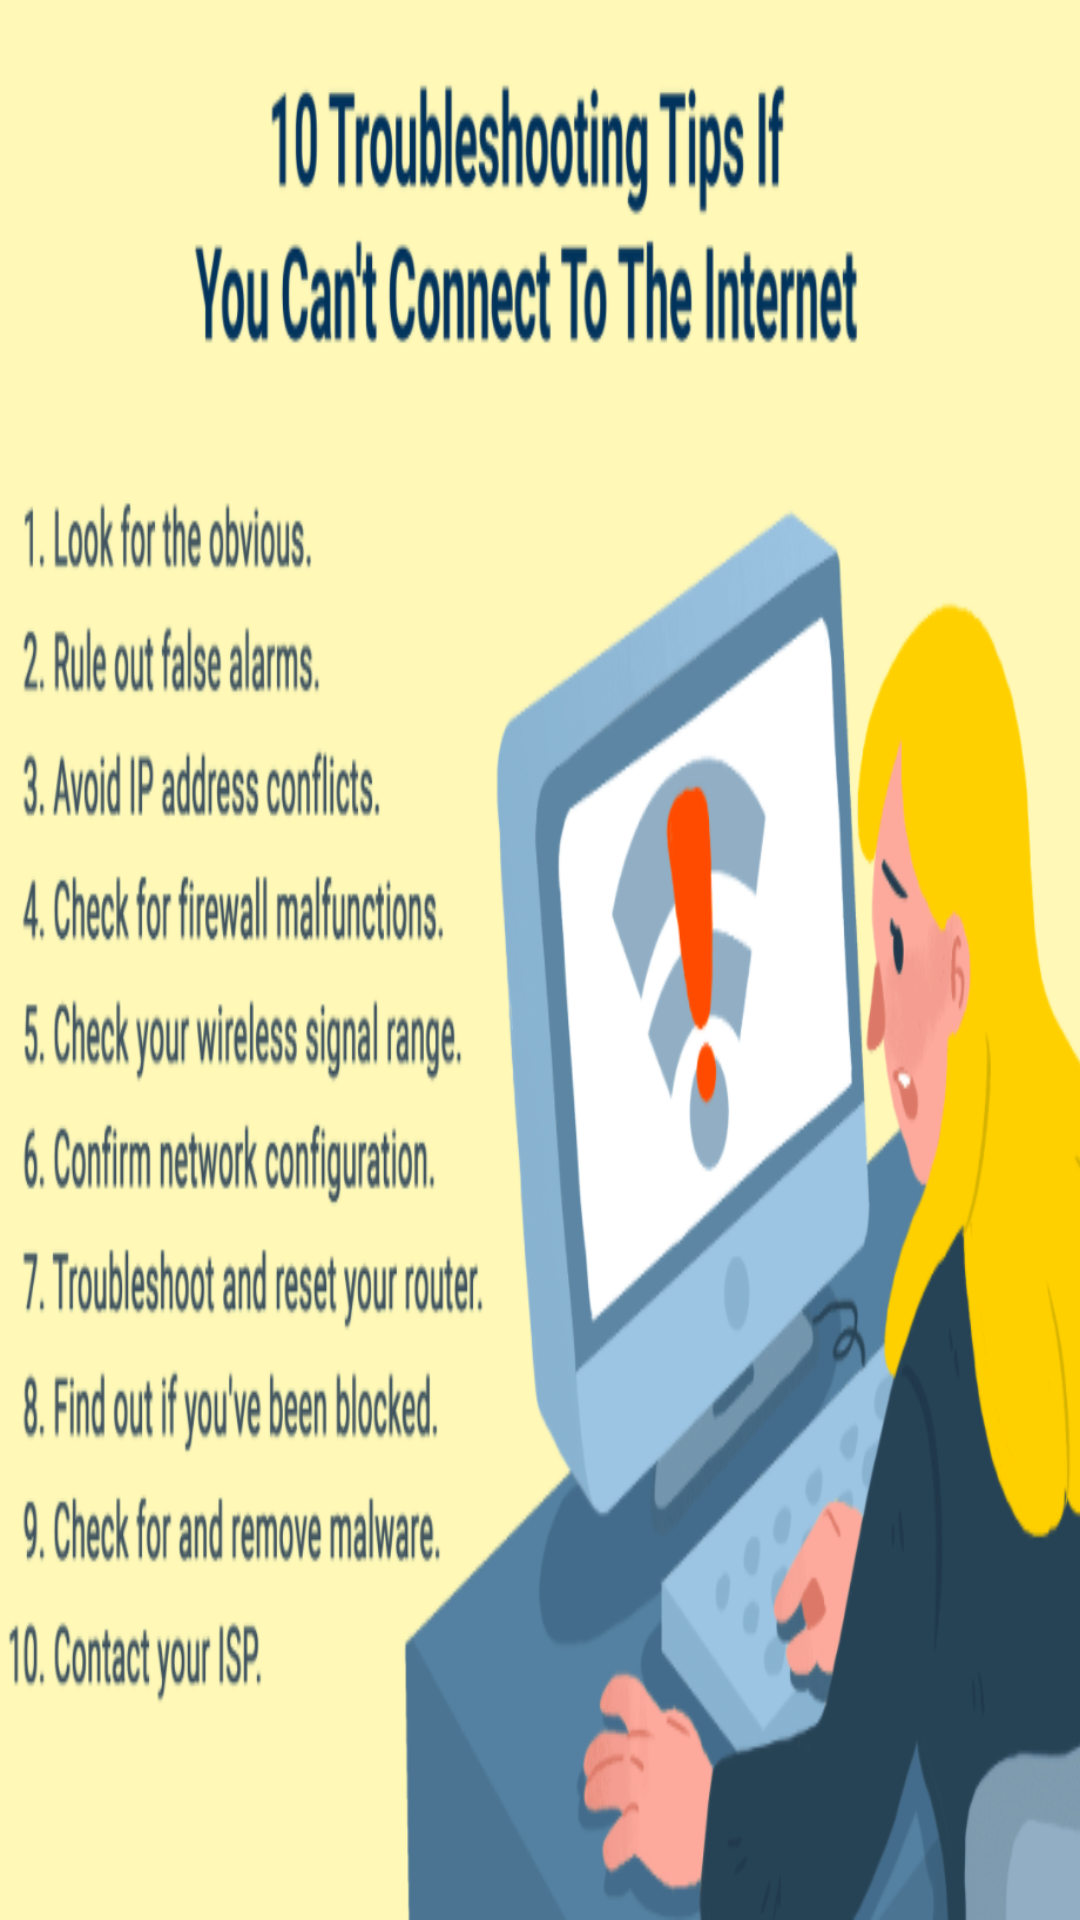

Write the Android layout XML for this screen, with the resource values it uses.
<!-- AndroidManifest.xml: application theme Theme.LokSewaQuiz -->
<!-- res/layout/nointernet.xml -->
<?xml version="1.0" encoding="utf-8"?>
<androidx.constraintlayout.widget.ConstraintLayout
    xmlns:android="http://schemas.android.com/apk/res/android"
    xmlns:app="http://schemas.android.com/apk/res-auto"
    android:layout_width="match_parent"
    android:layout_height="match_parent">

    <ImageView
        android:layout_width="match_parent"
        android:layout_height="match_parent"
        android:scaleType="fitXY"
        android:src="@drawable/nointernet"
        app:layout_constraintBottom_toBottomOf="parent"
        app:layout_constraintEnd_toEndOf="parent"
        app:layout_constraintStart_toStartOf="parent"
        app:layout_constraintTop_toTopOf="parent" />

</androidx.constraintlayout.widget.ConstraintLayout>
<!-- resources referenced by this layout -->
<resources>
  <!-- drawable nointernet: png bitmap (drawable, 287794 bytes) -->
  <style name="Theme.LokSewaQuiz" parent="Theme.MaterialComponents.DayNight.DarkActionBar">
          
          <item name="colorPrimary">@color/purple_500</item>
          <item name="colorPrimaryVariant">@color/purple_700</item>
          <item name="colorOnPrimary">@color/white</item>
          
          <item name="colorSecondary">@color/teal_200</item>
          <item name="colorSecondaryVariant">@color/teal_700</item>
          <item name="colorOnSecondary">@color/black</item>
          
          <item name="android:statusBarColor" tools:targetApi="l">?attr/colorPrimaryVariant</item>
          
      </style>
  <color name="purple_500">#3700B3</color>
  <color name="purple_700">#FF3700B3</color>
  <color name="white">#FFFFFFFF</color>
  <color name="teal_200">#FF03DAC5</color>
  <color name="teal_700">#FF018786</color>
  <color name="black">#FF000000</color>
</resources>
